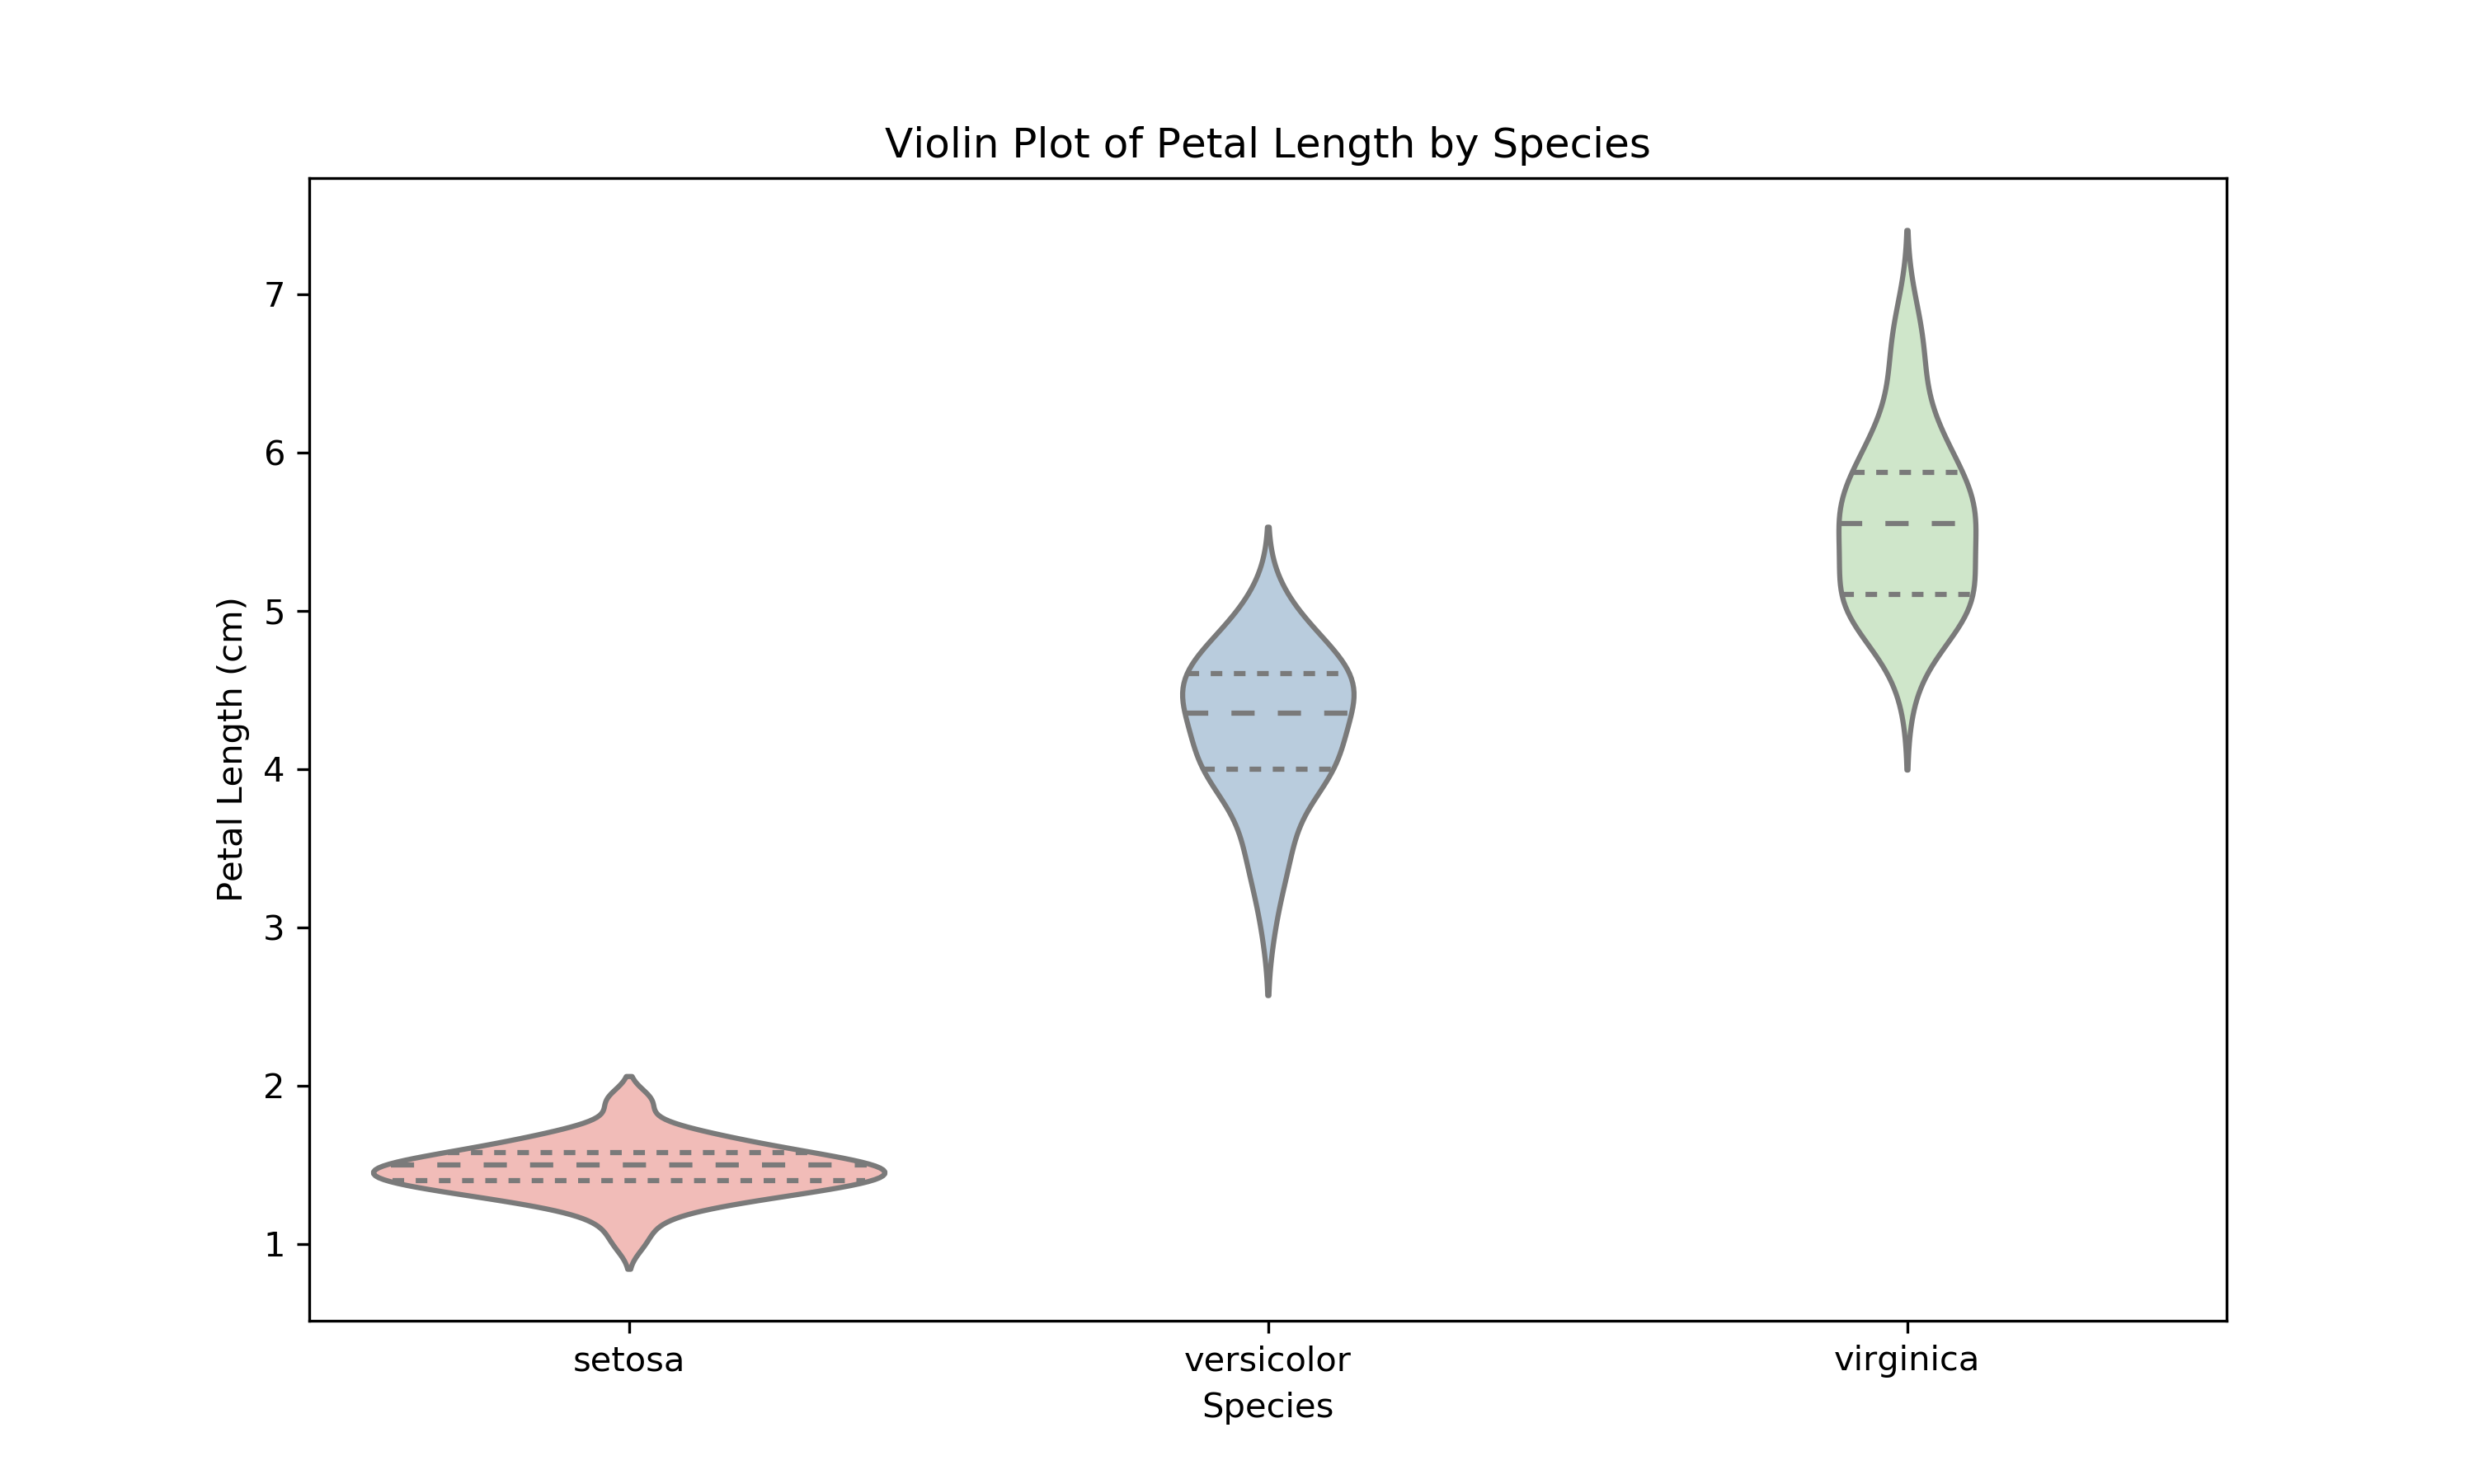

Source code (Python):
# Import necessary libraries
import seaborn as sns
import matplotlib.pyplot as plt

# Load the Iris dataset
data = sns.load_dataset("iris")

# Set the figure size
plt.figure(figsize=(10, 6))

# Create a violin plot for petal length by species
sns.violinplot(data=data, x="species", y="petal_length", palette="Pastel1", inner="quartile")

# Add titles and labels
plt.title("Violin Plot of Petal Length by Species")
plt.xlabel("Species")
plt.ylabel("Petal Length (cm)")
plt.savefig("violin_plot.png", format="png", dpi=300)
# Show the plot
plt.show()